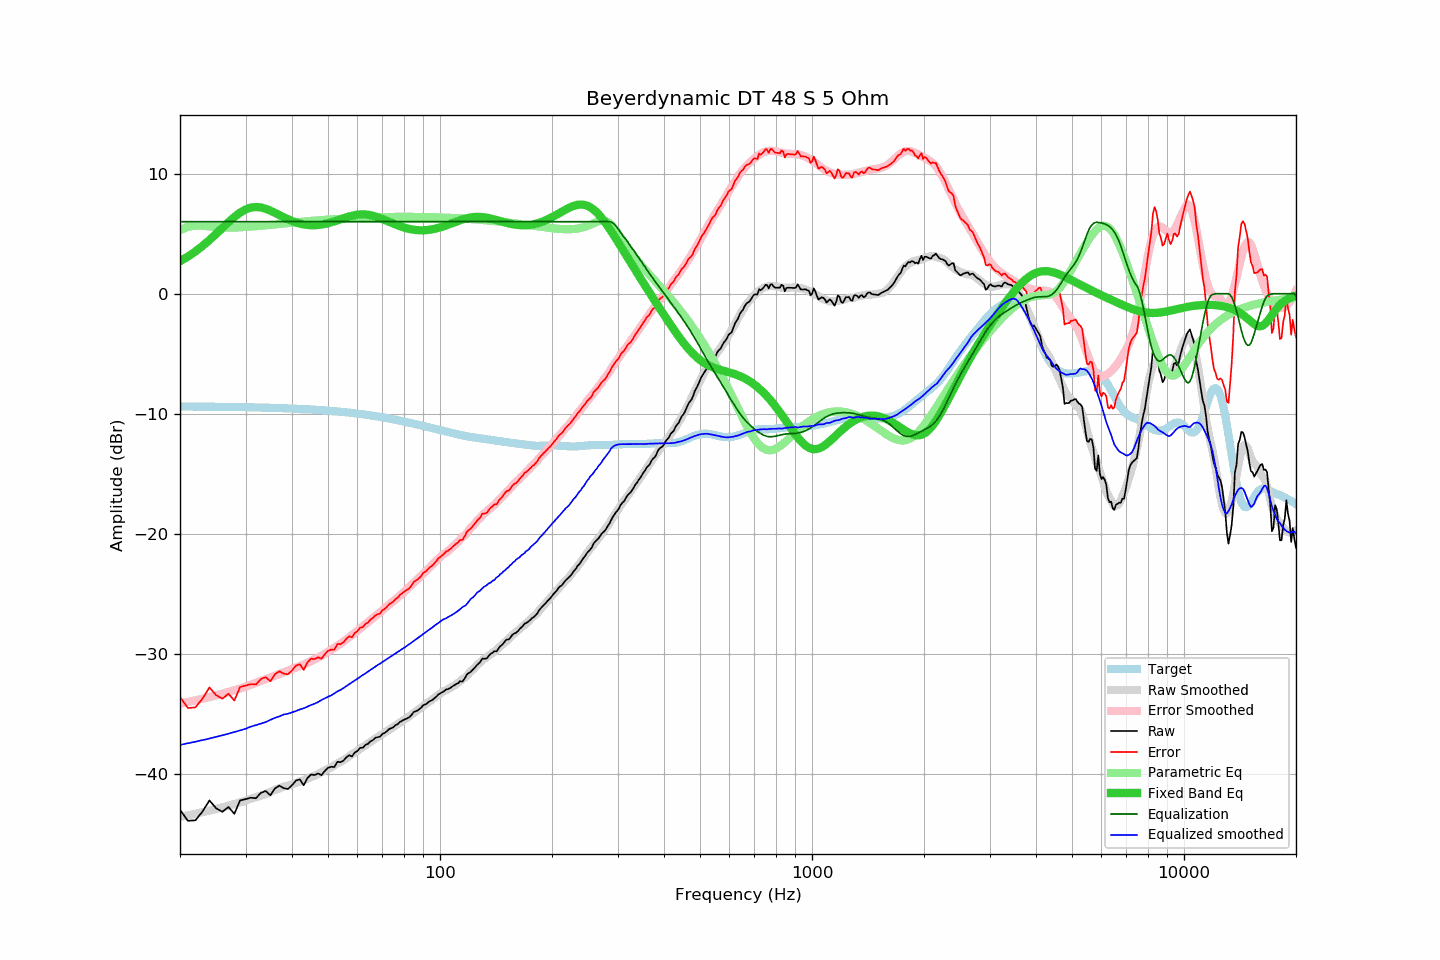

Data behind this chart, as committed beside it:
frequency, raw, error, smoothed, error_smoothed, equalization, parametric_eq, equalized_raw, equalized_smoothed, target
20, -42.99, -33.59, -43.58, -34.15, 6.00, 2.70, -36.99, -37.58, -9.39
21, -43.91, -34.51, -43.45, -34.01, 6.00, 3.09, -37.91, -37.45, -9.40
22, -43.87, -34.46, -43.32, -33.87, 6.00, 3.52, -37.87, -37.32, -9.40
23, -43.13, -33.72, -43.19, -33.74, 6.00, 3.98, -37.13, -37.19, -9.41
24, -42.21, -32.79, -43.05, -33.60, 6.00, 4.47, -36.21, -37.05, -9.41
25, -42.86, -33.44, -42.92, -33.46, 6.00, 4.97, -36.86, -36.92, -9.42
26, -43.16, -33.73, -42.78, -33.32, 6.00, 5.48, -37.16, -36.78, -9.42
27, -42.76, -33.32, -42.65, -33.17, 6.00, 5.96, -36.76, -36.65, -9.43
28, -43.33, -33.89, -42.51, -33.03, 6.00, 6.39, -37.33, -36.51, -9.44
29, -42.22, -32.77, -42.38, -32.89, 6.00, 6.75, -36.22, -36.38, -9.45
30, -42.10, -32.64, -42.24, -32.74, 6.00, 7.02, -36.10, -36.24, -9.45
31, -41.99, -32.52, -42.06, -32.58, 6.00, 7.17, -35.99, -36.06, -9.46
32, -42.03, -32.55, -41.94, -32.42, 6.00, 7.23, -36.03, -35.94, -9.47
33, -41.58, -32.10, -41.81, -32.26, 6.00, 7.19, -35.58, -35.81, -9.48
34, -41.43, -31.94, -41.68, -32.12, 6.00, 7.08, -35.43, -35.68, -9.49
35, -41.79, -32.28, -41.49, -31.97, 6.00, 6.92, -35.79, -35.49, -9.50
36, -41.21, -31.69, -41.33, -31.82, 6.00, 6.74, -35.21, -35.33, -9.51
37, -40.98, -31.45, -41.20, -31.68, 6.00, 6.55, -34.98, -35.20, -9.52
38, -41.19, -31.65, -41.05, -31.54, 6.00, 6.37, -35.19, -35.05, -9.54
39, -41.26, -31.71, -40.99, -31.41, 6.00, 6.21, -35.26, -34.99, -9.55
40, -40.95, -31.38, -40.88, -31.28, 6.00, 6.06, -34.95, -34.88, -9.56
41, -40.56, -30.98, -40.76, -31.15, 6.00, 5.94, -34.56, -34.76, -9.58
42, -40.46, -30.86, -40.63, -31.02, 6.00, 5.84, -34.46, -34.63, -9.59
43, -40.95, -31.34, -40.54, -30.90, 6.00, 5.77, -34.95, -34.54, -9.61
44, -40.36, -30.73, -40.40, -30.75, 6.00, 5.73, -34.36, -34.40, -9.63
45, -40.05, -30.40, -40.26, -30.61, 6.00, 5.71, -34.05, -34.26, -9.64
46, -40.10, -30.44, -40.15, -30.46, 6.00, 5.70, -34.10, -34.15, -9.66
47, -39.97, -30.29, -40.02, -30.31, 6.00, 5.72, -33.97, -34.02, -9.68
48, -40.11, -30.41, -39.85, -30.16, 6.00, 5.76, -34.11, -33.85, -9.70
49, -39.76, -30.04, -39.71, -29.99, 6.00, 5.81, -33.76, -33.71, -9.72
50, -39.49, -29.75, -39.58, -29.83, 6.00, 5.87, -33.49, -33.58, -9.74
51, -39.41, -29.64, -39.46, -29.67, 6.00, 5.95, -33.41, -33.46, -9.76
52, -39.43, -29.64, -39.29, -29.50, 6.00, 6.03, -33.43, -33.29, -9.78
53, -38.99, -29.18, -39.13, -29.33, 6.00, 6.11, -32.99, -33.13, -9.81
54, -39.03, -29.20, -39.00, -29.16, 6.00, 6.20, -33.03, -33.00, -9.83
55, -38.90, -29.04, -38.86, -28.98, 6.00, 6.28, -32.90, -32.86, -9.85
56, -38.62, -28.74, -38.69, -28.80, 6.00, 6.36, -32.62, -32.69, -9.88
57, -38.45, -28.54, -38.53, -28.62, 6.00, 6.43, -32.45, -32.53, -9.91
58, -38.55, -28.61, -38.36, -28.44, 6.00, 6.49, -32.55, -32.36, -9.93
59, -38.22, -28.26, -38.22, -28.25, 6.00, 6.54, -32.22, -32.22, -9.96
60, -38.09, -28.10, -38.07, -28.07, 6.00, 6.58, -32.09, -32.07, -9.99
61, -37.83, -27.81, -37.91, -27.89, 6.00, 6.60, -31.83, -31.91, -10.02
62, -37.83, -27.78, -37.76, -27.72, 6.00, 6.60, -31.83, -31.76, -10.04
63, -37.59, -27.51, -37.63, -27.54, 6.00, 6.60, -31.59, -31.63, -10.07
64, -37.50, -27.39, -37.48, -27.37, 6.00, 6.57, -31.50, -31.48, -10.10
65, -37.29, -27.15, -37.33, -27.19, 6.00, 6.54, -31.29, -31.33, -10.14
66, -37.19, -27.02, -37.20, -27.03, 6.00, 6.49, -31.19, -31.20, -10.17
67, -37.00, -26.80, -37.06, -26.86, 6.00, 6.43, -31.00, -31.06, -10.20
68, -36.94, -26.71, -36.93, -26.70, 6.00, 6.37, -30.94, -30.93, -10.23
69, -36.91, -26.64, -36.81, -26.53, 6.00, 6.30, -30.91, -30.81, -10.26
70, -36.67, -26.37, -36.68, -26.37, 6.00, 6.22, -30.67, -30.68, -10.30
71, -36.59, -26.26, -36.56, -26.21, 6.00, 6.14, -30.59, -30.56, -10.33
72, -36.45, -26.08, -36.42, -26.06, 6.00, 6.06, -30.45, -30.42, -10.37
73, -36.27, -25.87, -36.30, -25.90, 6.00, 5.98, -30.27, -30.30, -10.40
74, -36.19, -25.75, -36.19, -25.75, 6.00, 5.91, -30.19, -30.19, -10.43
75, -36.11, -25.64, -36.08, -25.60, 6.00, 5.83, -30.11, -30.08, -10.47
76, -35.93, -25.42, -35.96, -25.45, 6.00, 5.76, -29.93, -29.96, -10.50
77, -35.86, -25.32, -35.85, -25.30, 6.00, 5.69, -29.86, -29.85, -10.54
78, -35.68, -25.10, -35.72, -25.14, 6.00, 5.63, -29.68, -29.72, -10.58
79, -35.58, -24.96, -35.61, -24.99, 6.00, 5.57, -29.58, -29.61, -10.61
... 553 more rows
